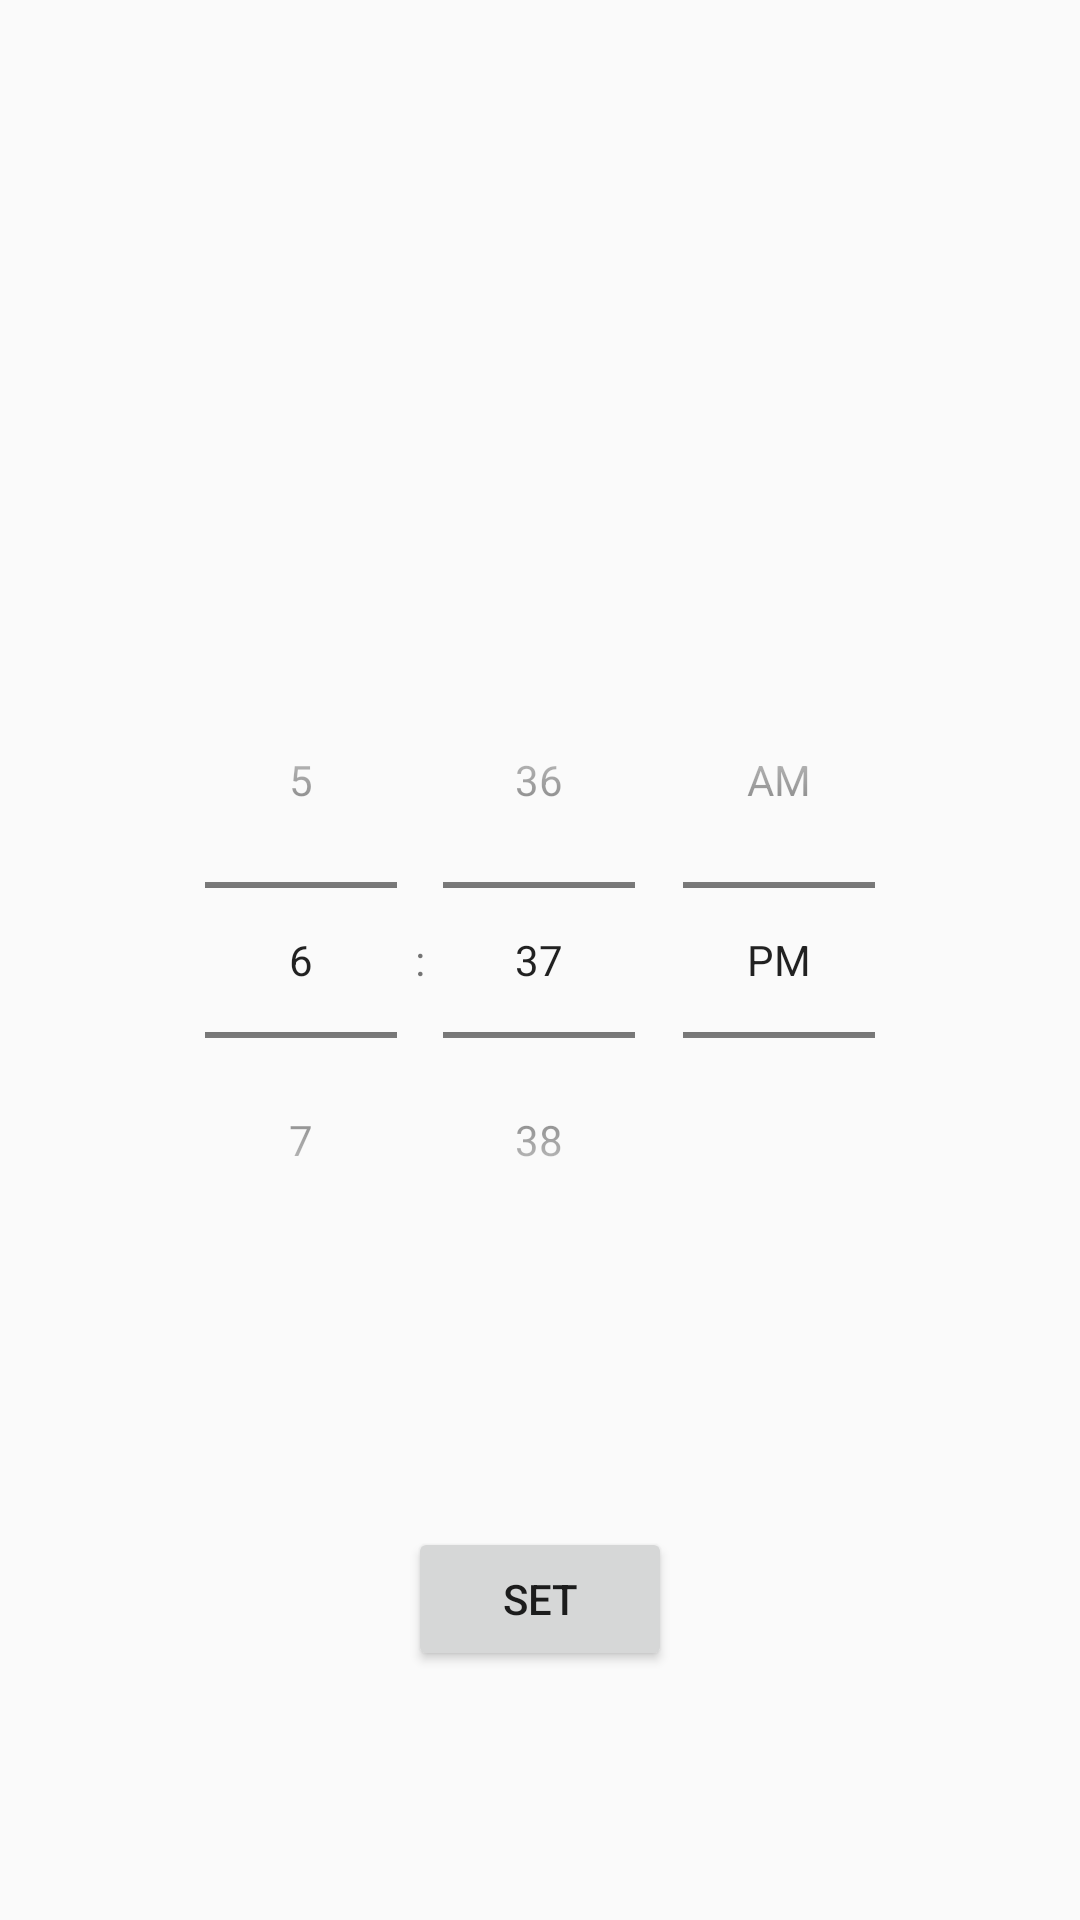

The Android layout XML behind this screen, and the referenced resources:
<!-- AndroidManifest.xml: application theme AppTheme -->
<!-- res/layout/activity_add.xml -->
<?xml version="1.0" encoding="utf-8"?>
<android.support.constraint.ConstraintLayout xmlns:android="http://schemas.android.com/apk/res/android"
    xmlns:app="http://schemas.android.com/apk/res-auto"
    xmlns:tools="http://schemas.android.com/tools"
    android:layout_width="match_parent"
    android:layout_height="match_parent"
    tools:context=".activity.AddAlarmsActivity">

    <Button
        android:id="@+id/btn_set"
        android:layout_width="wrap_content"
        android:layout_height="wrap_content"
        android:layout_marginStart="8dp"
        android:layout_marginTop="8dp"
        android:layout_marginEnd="8dp"
        android:layout_marginBottom="8dp"
        android:text="Set"
        app:layout_constraintBottom_toBottomOf="parent"
        app:layout_constraintEnd_toEndOf="parent"
        app:layout_constraintStart_toStartOf="parent"
        app:layout_constraintTop_toBottomOf="@+id/time_picker" />



    <TextView
        android:id="@+id/tv_time_seted"
        android:layout_width="wrap_content"
        android:layout_height="wrap_content"
        android:layout_marginStart="8dp"
        android:layout_marginTop="8dp"
        android:layout_marginEnd="8dp"
        android:layout_marginBottom="8dp"
        android:text=""
        android:textSize="35dp"
        app:layout_constraintBottom_toTopOf="@+id/time_picker"
        app:layout_constraintEnd_toEndOf="parent"
        app:layout_constraintStart_toStartOf="parent"
        app:layout_constraintTop_toTopOf="parent" />

    <TimePicker
        android:id="@+id/time_picker"
        android:layout_width="wrap_content"
        android:layout_height="wrap_content"
        android:layout_marginStart="8dp"
        android:layout_marginTop="8dp"
        android:layout_marginEnd="8dp"
        android:layout_marginBottom="8dp"
        android:timePickerMode="spinner"

        app:layout_constraintBottom_toBottomOf="parent"
        app:layout_constraintEnd_toEndOf="parent"
        app:layout_constraintStart_toStartOf="parent"
        app:layout_constraintTop_toTopOf="parent"></TimePicker>

</android.support.constraint.ConstraintLayout>
<!-- resources referenced by this layout -->
<resources>
  <style name="AppTheme" parent="Theme.AppCompat.Light.NoActionBar">
          
          <item name="colorPrimary">@color/colorPrimary</item>
          <item name="colorPrimaryDark">@color/colorPrimaryDark</item>
          <item name="colorAccent">@color/colorAccent</item>
      </style>
  <color name="colorPrimary">#008577</color>
  <color name="colorPrimaryDark">#0A2DF1</color>
  <color name="colorAccent">#2962FF</color>
</resources>
